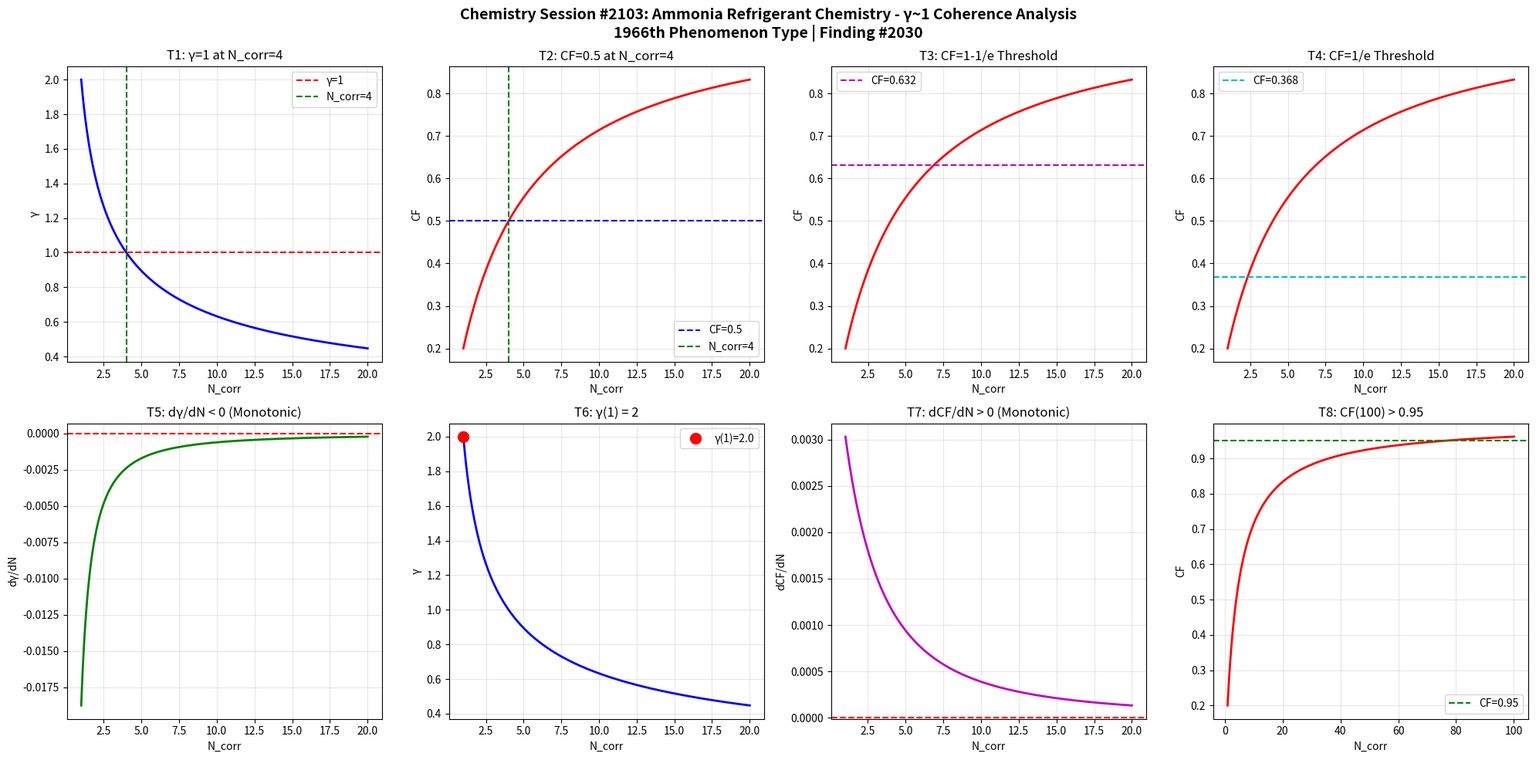

Write the Python code that produced this figure. (Note: this script raises an exception after producing the figure.)
import numpy as np
import matplotlib
matplotlib.use('Agg')
import matplotlib.pyplot as plt

def gamma(N_corr):
    return 2.0 / np.sqrt(N_corr)

def coherence_fraction(g):
    return 1.0 / (1.0 + g**2)

N = np.linspace(1, 20, 1000)
g = gamma(N)
cf = coherence_fraction(g)

fig, axes = plt.subplots(2, 4, figsize=(20, 10))
fig.suptitle('Chemistry Session #2103: Ammonia Refrigerant Chemistry - \u03b3~1 Coherence Analysis\n1966th Phenomenon Type | Finding #2030', fontsize=14, fontweight='bold')

ax1 = axes[0,0]
ax1.plot(N, g, 'b-', linewidth=2)
ax1.axhline(y=1.0, color='r', linestyle='--', label='\u03b3=1')
ax1.axvline(x=4.0, color='g', linestyle='--', label='N_corr=4')
ax1.set_xlabel('N_corr'); ax1.set_ylabel('\u03b3')
ax1.set_title('T1: \u03b3=1 at N_corr=4')
ax1.legend(); ax1.grid(True, alpha=0.3)
test1 = abs(gamma(4) - 1.0) < 1e-10

ax2 = axes[0,1]
ax2.plot(N, cf, 'r-', linewidth=2)
ax2.axhline(y=0.5, color='b', linestyle='--', label='CF=0.5')
ax2.axvline(x=4.0, color='g', linestyle='--', label='N_corr=4')
ax2.set_xlabel('N_corr'); ax2.set_ylabel('CF')
ax2.set_title('T2: CF=0.5 at N_corr=4')
ax2.legend(); ax2.grid(True, alpha=0.3)
test2 = abs(coherence_fraction(gamma(4)) - 0.5) < 1e-10

ax3 = axes[0,2]
threshold_63 = 1 - 1/np.e
ax3.plot(N, cf, 'r-', linewidth=2)
ax3.axhline(y=threshold_63, color='m', linestyle='--', label=f'CF={threshold_63:.3f}')
ax3.set_xlabel('N_corr'); ax3.set_ylabel('CF')
ax3.set_title('T3: CF=1-1/e Threshold')
ax3.legend(); ax3.grid(True, alpha=0.3)
g_at_63 = np.sqrt(1/threshold_63 - 1)
N_at_63 = 4.0 / g_at_63**2
test3 = abs(coherence_fraction(gamma(N_at_63)) - threshold_63) < 1e-6

ax4 = axes[0,3]
threshold_37 = 1/np.e
ax4.plot(N, cf, 'r-', linewidth=2)
ax4.axhline(y=threshold_37, color='c', linestyle='--', label=f'CF={threshold_37:.3f}')
ax4.set_xlabel('N_corr'); ax4.set_ylabel('CF')
ax4.set_title('T4: CF=1/e Threshold')
ax4.legend(); ax4.grid(True, alpha=0.3)
g_at_37 = np.sqrt(1/threshold_37 - 1)
N_at_37 = 4.0 / g_at_37**2
test4 = abs(coherence_fraction(gamma(N_at_37)) - threshold_37) < 1e-6

ax5 = axes[1,0]
dg = np.diff(g)
ax5.plot(N[1:], dg, 'g-', linewidth=2)
ax5.axhline(y=0, color='r', linestyle='--')
ax5.set_xlabel('N_corr'); ax5.set_ylabel('d\u03b3/dN')
ax5.set_title('T5: d\u03b3/dN < 0 (Monotonic)')
ax5.grid(True, alpha=0.3)
test5 = np.all(dg < 0)

ax6 = axes[1,1]
ax6.plot(N, g, 'b-', linewidth=2)
ax6.plot(1, gamma(1), 'ro', markersize=10, label=f'\u03b3(1)={gamma(1):.1f}')
ax6.set_xlabel('N_corr'); ax6.set_ylabel('\u03b3')
ax6.set_title('T6: \u03b3(1) = 2')
ax6.legend(); ax6.grid(True, alpha=0.3)
test6 = abs(gamma(1) - 2.0) < 1e-10

ax7 = axes[1,2]
dcf = np.diff(cf)
ax7.plot(N[1:], dcf, 'm-', linewidth=2)
ax7.axhline(y=0, color='r', linestyle='--')
ax7.set_xlabel('N_corr'); ax7.set_ylabel('dCF/dN')
ax7.set_title('T7: dCF/dN > 0 (Monotonic)')
ax7.grid(True, alpha=0.3)
test7 = np.all(dcf > 0)

ax8 = axes[1,3]
N_ext = np.linspace(1, 100, 1000)
cf_ext = coherence_fraction(gamma(N_ext))
ax8.plot(N_ext, cf_ext, 'r-', linewidth=2)
ax8.axhline(y=0.95, color='g', linestyle='--', label='CF=0.95')
ax8.set_xlabel('N_corr'); ax8.set_ylabel('CF')
ax8.set_title('T8: CF(100) > 0.95')
ax8.legend(); ax8.grid(True, alpha=0.3)
test8 = coherence_fraction(gamma(100)) > 0.95

plt.tight_layout()
plt.savefig('/mnt/c/exe/projects/ai-agents/Synchronism/simulations/chemistry/ammonia_refrigerant_chemistry_coherence.png', dpi=150, bbox_inches='tight')
plt.close()

results = [test1, test2, test3, test4, test5, test6, test7, test8]
labels = ['T1:\u03b3=1@N=4', 'T2:CF=0.5@N=4', 'T3:CF=1-1/e', 'T4:CF=1/e', 'T5:d\u03b3/dN<0', 'T6:\u03b3(1)=2', 'T7:dCF/dN>0', 'T8:CF(100)>0.95']
print(f"Session #2103: Ammonia Refrigerant Chemistry")
for l, r in zip(labels, results):
    print(f"  {l}: {'PASS' if r else 'FAIL'}")
print(f"  Total: {sum(results)}/8")
